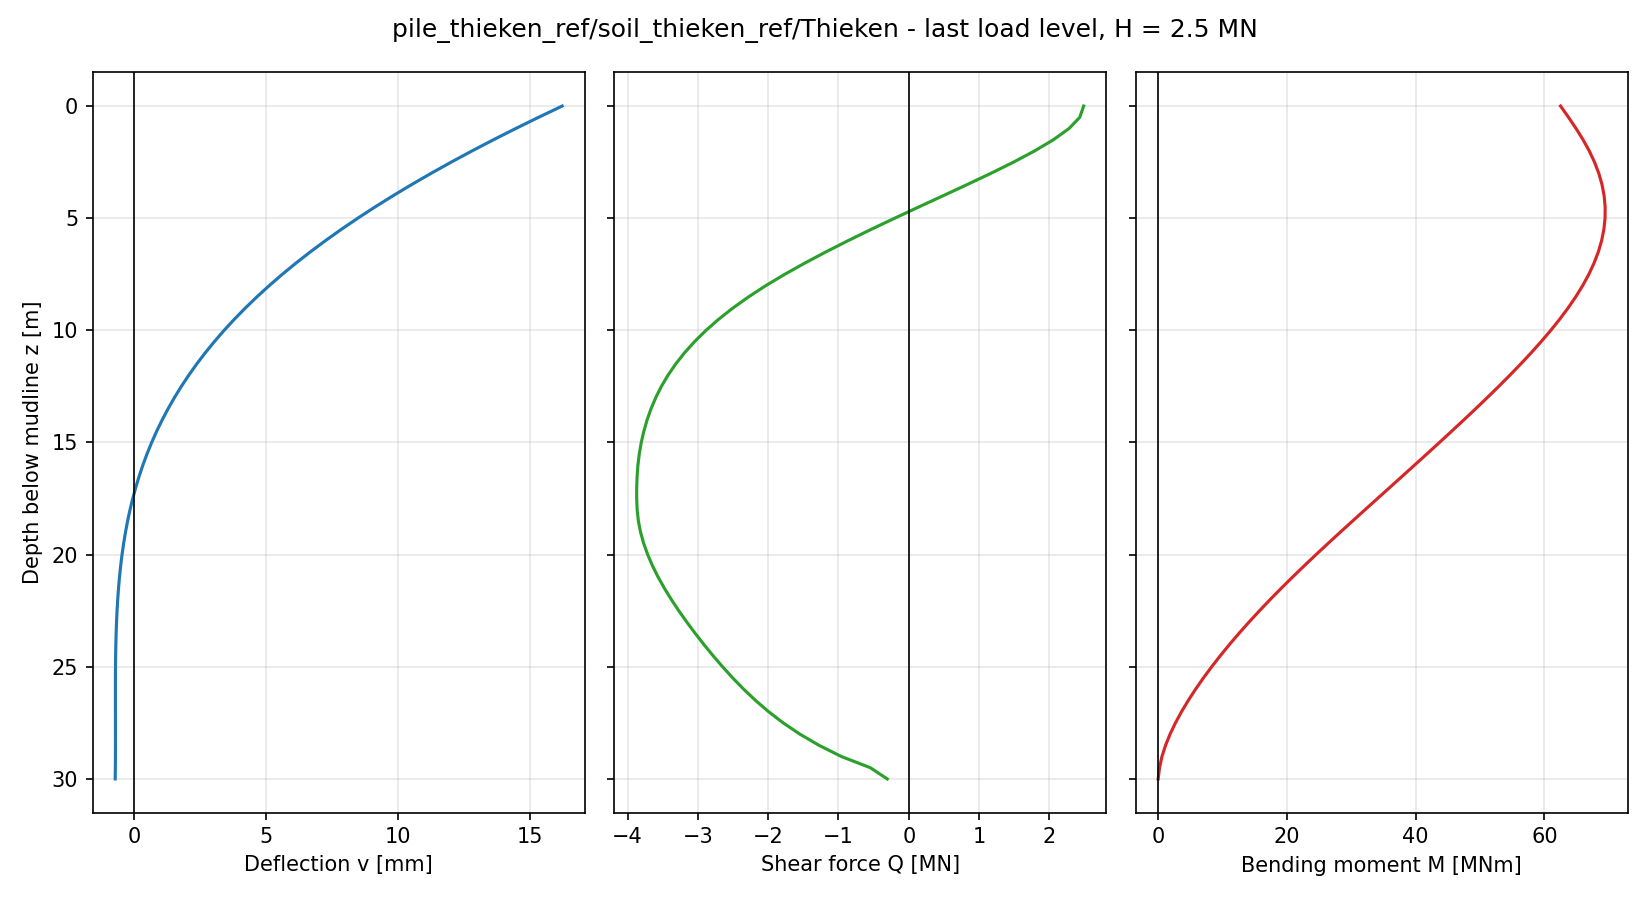

The table this chart was drawn from, first rows:
node, z_pile [m], z_mudline [m], U1 [m], U2 [m], U3 [m], UR1 [rad], UR2 [rad], UR3 [rad], v [m], psi [rad], N [N], Q [N], M [Nm], Q_above [N], Q_below [N], SF_bend [-], SF_tip [-], SF [-]
61, 0.0000, 0.0000, 1.621021e-02, -3.258363e-18, 1.918586e-18, 7.736765e-19, 1.773543e-03, 2.857141e-19, 1.621021e-02, 1.773543e-03, 2.793968e-09, 2.487906e+06, 6.250000e+07, , 2.487906e+06, 2.6, 0.0000, 2.6
60, 0.5000, 0.5000, 1.532056e-02, -2.880136e-18, 1.867171e-18, 7.404150e-19, 1.727186e-03, 2.914007e-19, 1.532056e-02, 1.727186e-03, 1.862645e-09, 2.432855e+06, 6.373019e+07, 2.487906e+06, 2.377804e+06, 2.474, 0.0000, 2.474
59, 1, 1, 1.445496e-02, -2.518968e-18, 1.817511e-18, 7.094343e-19, 1.679934e-03, 2.968357e-19, 1.445496e-02, 1.679934e-03, 2.328306e-09, 2.280314e+06, 6.490848e+07, 2.377804e+06, 2.182824e+06, 2.351, 0.0000, 2.351
58, 1.5, 1.5, 1.361432e-02, -2.175234e-18, 1.764353e-18, 6.754029e-19, 1.631846e-03, 3.018250e-19, 1.361432e-02, 1.631846e-03, 1.862645e-09, 2.058555e+06, 6.599320e+07, 2.182824e+06, 1.934286e+06, 2.232, 0.0000, 2.232
57, 2, 2, 1.279937e-02, -1.849592e-18, 1.712395e-18, 6.418206e-19, 1.583001e-03, 3.062462e-19, 1.279937e-02, 1.583001e-03, -9.313226e-10, 1.790810e+06, 6.695554e+07, 1.934286e+06, 1.647335e+06, 2.116, 0.0000, 2.116
56, 2.5, 2.5, 1.201066e-02, -1.542130e-18, 1.660949e-18, 6.071053e-19, 1.533499e-03, 3.100116e-19, 1.201066e-02, 1.533499e-03, -3.259629e-09, 1.490538e+06, 6.777588e+07, 1.647335e+06, 1.333740e+06, 2.004, 0.0000, 2.004
55, 3, 3, 1.124867e-02, -1.253559e-18, 1.610415e-18, 5.701656e-19, 1.483450e-03, 3.130601e-19, 1.124867e-02, 1.483450e-03, -4.190952e-09, 1.168150e+06, 6.844055e+07, 1.333740e+06, 1.002560e+06, 1.896, 0.0000, 1.896
54, 3.5, 3.5, 1.051374e-02, -9.840530e-19, 1.558894e-18, 5.341371e-19, 1.432972e-03, 3.153517e-19, 1.051374e-02, 1.432972e-03, -1.396984e-09, 8.316199e+05, 6.894049e+07, 1.002560e+06, 6.606798e+05, 1.792, 0.0000, 1.792
53, 4, 4, 9.806108e-03, -7.331814e-19, 1.496634e-18, 4.982677e-19, 1.382188e-03, 3.168618e-19, 9.806108e-03, 1.382188e-03, 3.259629e-09, 4.877458e+05, 6.927034e+07, 6.606798e+05, 3.148118e+05, 1.691, 0.0000, 1.691
52, 4.5, 4.5, 9.125925e-03, -5.005908e-19, 1.428221e-18, 4.629972e-19, 1.331225e-03, 3.175814e-19, 9.125925e-03, 1.331225e-03, 4.190952e-09, 1.425495e+05, 6.942791e+07, 3.148118e+05, -2.971275e+04, 1.595, 0.0000, 1.595
51, 5, 5, 8.473239e-03, -2.855650e-19, 1.368478e-18, 4.293635e-19, 1.280210e-03, 3.175134e-19, 8.473239e-03, 1.280210e-03, 3.259629e-09, -1.998292e+05, 6.941359e+07, -2.971275e+04, -3.699458e+05, 1.502, 0.0000, 1.502
50, 5.5, 5.5, 7.848020e-03, -8.788398e-20, 1.310008e-18, 3.943853e-19, 1.229268e-03, 3.166678e-19, 7.848020e-03, 1.229268e-03, 3.259629e-09, -5.357453e+05, 6.922970e+07, -3.699458e+05, -7.015449e+05, 1.413, 0.0000, 1.413
49, 6, 6, 7.250151e-03, 9.302666e-20, 1.259248e-18, 3.625152e-19, 1.178523e-03, 3.150643e-19, 7.250151e-03, 1.178523e-03, 9.313226e-10, -8.618788e+05, 6.888029e+07, -7.015449e+05, -1.022213e+06, 1.329, 0.0000, 1.329
48, 6.5, 6.5, 6.679439e-03, 2.589263e-19, 1.210439e-18, 3.340990e-19, 1.128095e-03, 3.127278e-19, 6.679439e-03, 1.128095e-03, 9.313226e-10, -1.176450e+06, 6.837070e+07, -1.022213e+06, -1.330687e+06, 1.248, 0.0000, 1.248
47, 7, 7, 6.135627e-03, 4.092932e-19, 1.154709e-18, 2.997254e-19, 1.078098e-03, 3.096863e-19, 6.135627e-03, 1.078098e-03, 1.396984e-09, -1.477358e+06, 6.770725e+07, -1.330687e+06, -1.624028e+06, 1.171, 0.0000, 1.171
46, 7.5, 7.5, 5.618384e-03, 5.446802e-19, 1.107244e-18, 2.731647e-19, 1.028644e-03, 3.059742e-19, 5.618384e-03, 1.028644e-03, -9.313226e-10, -1.763019e+06, 6.689716e+07, -1.624028e+06, -1.902010e+06, 1.097, 0.0000, 1.097
45, 8, 8, 5.127321e-03, 6.666997e-19, 1.060807e-18, 2.449457e-19, 9.798374e-04, 3.016268e-19, 5.127321e-03, 9.798374e-04, 0.000000e+00, -2.030004e+06, 6.594890e+07, -1.902010e+06, -2.157997e+06, 1.028, 0.0000, 1.028
44, 8.5, 8.5, 4.661964e-03, 7.752912e-19, 1.005654e-18, 2.179023e-19, 9.317761e-04, 2.966942e-19, 4.661964e-03, 9.317761e-04, 1.396984e-09, -2.275093e+06, 6.487263e+07, -2.157997e+06, -2.392189e+06, 0.9615, 0.0000, 0.9615
43, 9, 9, 4.221790e-03, 8.707605e-19, 9.515510e-19, 1.907176e-19, 8.845503e-04, 2.912263e-19, 4.221790e-03, 8.845503e-04, -4.656613e-10, -2.498928e+06, 6.367912e+07, -2.392189e+06, -2.605667e+06, 0.8990, 0.0000, 0.8990
42, 9.5, 9.5, 3.806242e-03, 9.533100e-19, 9.057360e-19, 1.643432e-19, 8.382422e-04, 2.852705e-19, 3.806242e-03, 8.382422e-04, -4.656613e-10, -2.701594e+06, 6.237899e+07, -2.605667e+06, -2.797520e+06, 0.8401, 0.0000, 0.8401
41, 10, 10, 3.414714e-03, 1.023068e-18, 8.541683e-19, 1.375759e-19, 7.929261e-04, 2.788762e-19, 3.414714e-03, 7.929261e-04, 9.313226e-10, -2.883450e+06, 6.098273e+07, -2.797520e+06, -2.969378e+06, 0.7845, 0.0000, 0.7845
40, 10.5, 10.5, 3.046579e-03, 1.081136e-18, 8.048991e-19, 1.155522e-19, 7.486688e-04, 2.720891e-19, 3.046579e-03, 7.486688e-04, -1.862645e-09, -3.045687e+06, 5.950045e+07, -2.969378e+06, -3.121995e+06, 0.7323, 0.0000, 0.7323
39, 11, 11, 2.701180e-03, 1.128222e-18, 7.604768e-19, 9.159270e-20, 7.055299e-04, 2.649531e-19, 2.701180e-03, 7.055299e-04, -1.862645e-09, -3.189110e+06, 5.794175e+07, -3.121995e+06, -3.256226e+06, 0.6833, 0.0000, 0.6833
38, 11.5, 11.5, 2.377838e-03, 1.164799e-18, 7.130871e-19, 7.147336e-20, 6.635620e-04, 2.575103e-19, 2.377838e-03, 6.635620e-04, 2.328306e-10, -3.314890e+06, 5.631575e+07, -3.256226e+06, -3.373554e+06, 0.6374, 0.0000, 0.6374
37, 12, 12, 2.075858e-03, 1.192096e-18, 6.690101e-19, 5.245614e-20, 6.228115e-04, 2.497993e-19, 2.075858e-03, 6.228115e-04, -1.396984e-09, -3.424294e+06, 5.463095e+07, -3.373554e+06, -3.475034e+06, 0.5945, 0.0000, 0.5945
36, 12.5, 12.5, 1.794529e-03, 1.211306e-18, 6.241833e-19, 3.715983e-20, 5.833184e-04, 2.418564e-19, 1.794529e-03, 5.833184e-04, -4.656613e-10, -3.518435e+06, 5.289527e+07, -3.475034e+06, -3.561835e+06, 0.5546, 0.0000, 0.5546
35, 13, 13, 1.533128e-03, 1.222440e-18, 5.822914e-19, 1.825015e-20, 5.451172e-04, 2.337150e-19, 1.533128e-03, 5.451172e-04, 3.259629e-09, -3.598654e+06, 5.111600e+07, -3.561835e+06, -3.635472e+06, 0.5175, 0.0000, 0.5175
34, 13.5, 13.5, 1.290926e-03, 1.224988e-18, 5.412398e-19, 9.887716e-22, 5.082375e-04, 2.254054e-19, 1.290926e-03, 5.082375e-04, 2.328306e-09, -3.666297e+06, 4.929976e+07, -3.635472e+06, -3.697121e+06, 0.4832, 0.0000, 0.4832
33, 14, 14, 1.067185e-03, 1.219461e-18, 5.003346e-19, -1.578917e-20, 4.727041e-04, 2.169548e-19, 1.067185e-03, 4.727041e-04, 4.656613e-10, -3.722492e+06, 4.745256e+07, -3.697121e+06, -3.747864e+06, 0.4514, 0.0000, 0.4514
32, 14.5, 14.5, 8.611641e-04, 1.206946e-18, 4.634643e-19, -2.861258e-20, 4.385377e-04, 2.083883e-19, 8.611641e-04, 4.385377e-04, 6.984919e-10, -3.768296e+06, 4.557987e+07, -3.747864e+06, -3.788728e+06, 0.4222, 0.0000, 0.4222
31, 15, 15, 6.721182e-04, 1.188283e-18, 4.275887e-19, -4.193183e-20, 4.057549e-04, 1.997284e-19, 6.721182e-04, 4.057549e-04, 1.164153e-09, -3.804706e+06, 4.368662e+07, -3.788728e+06, -3.820684e+06, 0.3953, 0.0000, 0.3953
30, 15.5, 15.5, 4.993001e-04, 1.163132e-18, 3.864257e-19, -5.602507e-20, 3.743693e-04, 1.909954e-19, 4.993001e-04, 3.743693e-04, -2.328306e-10, -3.832454e+06, 4.177733e+07, -3.820684e+06, -3.844224e+06, 0.3708, 0.0000, 0.3708
29, 16, 16, 3.419598e-04, 1.131912e-18, 3.554423e-19, -6.756798e-20, 3.443910e-04, 1.822086e-19, 3.419598e-04, 3.443910e-04, -1.862645e-09, -3.851857e+06, 3.985625e+07, -3.844224e+06, -3.859490e+06, 0.3485, 0.0000, 0.3485
28, 16.5, 16.5, 1.993438e-04, 1.095570e-18, 3.246016e-19, -7.777212e-20, 3.158272e-04, 1.733869e-19, 1.993438e-04, 3.158272e-04, -4.656613e-10, -3.863744e+06, 3.792735e+07, -3.859490e+06, -3.867999e+06, 0.3283, 0.0000, 0.3283
27, 17, 17, 7.070450e-05, 1.054703e-18, 2.936574e-19, -8.684050e-20, 2.886821e-04, 1.645458e-19, 7.070450e-05, 2.886821e-04, -4.656613e-10, -3.869554e+06, 3.599402e+07, -3.867999e+06, -3.871110e+06, 0.3100, 0.0000, 0.3100
26, 17.5, 17.5, -4.469939e-05, 1.009922e-18, 2.655955e-19, -9.450782e-20, 2.629580e-04, 1.556975e-19, -4.469939e-05, 2.629580e-04, -2.328306e-10, -3.869892e+06, 3.405916e+07, -3.871110e+06, -3.868674e+06, 0.3761, 0.0000, 0.3761
25, 18, 18, -1.476107e-04, 9.615778e-19, 2.383996e-19, -1.023531e-19, 2.386549e-04, 1.468548e-19, -1.476107e-04, 2.386549e-04, 0.000000e+00, -3.863088e+06, 3.212592e+07, -3.868674e+06, -3.857502e+06, 0.5504, 0.0000, 0.5504
24, 18.5, 18.5, -2.387900e-04, 9.099662e-19, 2.112876e-19, -1.093682e-19, 2.157704e-04, 1.380377e-19, -2.387900e-04, 2.157704e-04, -1.396984e-09, -3.845674e+06, 3.019873e+07, -3.857502e+06, -3.833848e+06, 0.7049, 0.0000, 0.7049
23, 19, 19, -3.190176e-04, 8.558689e-19, 1.907842e-19, -1.144958e-19, 1.942981e-04, 1.292746e-19, -3.190176e-04, 1.942981e-04, -1.047738e-09, -3.814735e+06, 2.828362e+07, -3.833848e+06, -3.795623e+06, 0.8408, 0.0000, 0.8408
22, 19.5, 19.5, -3.890815e-04, 7.995596e-19, 1.710700e-19, -1.207199e-19, 1.742265e-04, 1.205989e-19, -3.890815e-04, 1.742265e-04, -5.820766e-10, -3.770161e+06, 2.638740e+07, -3.795623e+06, -3.744699e+06, 0.9595, 0.0000, 0.9595
21, 20, 20, -4.497518e-04, 7.412983e-19, 1.534412e-19, -1.250089e-19, 1.555394e-04, 1.120396e-19, -4.497518e-04, 1.555394e-04, -1.629815e-09, -3.713169e+06, 2.451657e+07, -3.744699e+06, -3.681639e+06, 1.062, 0.0000, 1.062
20, 20.5, 20.5, -5.017860e-04, 6.818660e-19, 1.357969e-19, -1.282163e-19, 1.382158e-04, 1.036245e-19, -5.017860e-04, 1.382158e-04, -4.656613e-10, -3.644442e+06, 2.267716e+07, -3.681639e+06, -3.607246e+06, 1.15, 0.0000, 1.15
19, 21, 21, -5.459255e-04, 6.214634e-19, 1.169175e-19, -1.317283e-19, 1.222304e-04, 9.537933e-20, -5.459255e-04, 1.222304e-04, 3.492460e-10, -3.564872e+06, 2.087484e+07, -3.607246e+06, -3.522498e+06, 1.225, 0.0000, 1.225
18, 21.5, 21.5, -5.828923e-04, 5.605254e-19, 9.985810e-20, -1.331456e-19, 1.075541e-04, 8.732791e-20, -5.828923e-04, 1.075541e-04, 2.328306e-10, -3.475374e+06, 1.911478e+07, -3.522498e+06, -3.428249e+06, 1.288, 0.0004, 1.288
17, 22, 22, -6.133879e-04, 4.996528e-19, 8.456519e-20, -1.341435e-19, 9.415403e-05, 7.949192e-20, -6.133879e-04, 9.415403e-05, 3.492460e-10, -3.377117e+06, 1.740165e+07, -3.428249e+06, -3.325984e+06, 1.339, 0.0016, 1.341
16, 22.5, 22.5, -6.380881e-04, 4.389003e-19, 7.185441e-20, -1.351770e-19, 8.199403e-05, 7.188967e-20, -6.380881e-04, 8.199403e-05, -3.492460e-10, -3.271294e+06, 1.573955e+07, -3.325984e+06, -3.216603e+06, 1.381, 0.0049, 1.386
15, 23, 23, -6.576445e-04, 3.782561e-19, 6.076787e-20, -1.360178e-19, 7.103527e-05, 6.453745e-20, -6.576445e-04, 7.103527e-05, -4.074536e-10, -3.158732e+06, 1.413204e+07, -3.216603e+06, -3.100861e+06, 1.415, 0.0122, 1.427
14, 23.5, 23.5, -6.726845e-04, 3.178382e-19, 5.029363e-20, -1.363416e-19, 6.123642e-05, 5.744977e-20, -6.726845e-04, 6.123642e-05, 1.746230e-10, -3.040057e+06, 1.258235e+07, -3.100861e+06, -2.979253e+06, 1.44, 0.0263, 1.466
13, 24, 24, -6.838110e-04, 2.577904e-19, 4.077716e-20, -1.363439e-19, 5.255391e-05, 5.064005e-20, -6.838110e-04, 5.255391e-05, 2.910383e-10, -2.915573e+06, 1.109344e+07, -2.979253e+06, -2.851892e+06, 1.459, 0.0512, 1.51
12, 24.5, 24.5, -6.916045e-04, 1.981447e-19, 3.213725e-20, -1.362589e-19, 4.494202e-05, 4.412144e-20, -6.916045e-04, 4.494202e-05, -1.164153e-10, -2.785142e+06, 9.668260e+06, -2.851892e+06, -2.718392e+06, 1.472, 0.0923, 1.564
11, 25, 25, -6.966238e-04, 1.389134e-19, 2.536320e-20, -1.359136e-19, 3.835286e-05, 3.790798e-20, -6.966238e-04, 3.835286e-05, -4.074536e-10, -2.648064e+06, 8.309959e+06, -2.718392e+06, -2.577736e+06, 1.48, 0.1562, 1.637
10, 25.5, 25.5, -6.994095e-04, 8.010481e-20, 1.972944e-20, -1.354781e-19, 3.273609e-05, 3.201602e-20, -6.994095e-04, 3.273609e-05, -2.037268e-10, -2.502942e+06, 7.022207e+06, -2.577736e+06, -2.428148e+06, 1.485, 0.2516, 1.737
9, 26, 26, -7.004861e-04, 2.170229e-20, 1.382875e-20, -1.348517e-19, 2.803842e-05, 2.646597e-20, -7.004861e-04, 2.803842e-05, 5.820766e-11, -2.347658e+06, 5.809557e+06, -2.428148e+06, -2.267168e+06, 1.487, 0.3888, 1.876
8, 26.5, 26.5, -7.003654e-04, -3.634153e-20, 9.664260e-21, -1.342095e-19, 2.420282e-05, 2.128387e-20, -7.003654e-04, 2.420282e-05, -5.820766e-11, -2.179423e+06, 4.677787e+06, -2.267168e+06, -2.091679e+06, 1.487, 0.5801, 2.067
7, 27, 27, -6.995472e-04, -9.417249e-20, 6.296966e-21, -1.336906e-19, 2.116753e-05, 1.650290e-20, -6.995472e-04, 2.116753e-05, -7.275958e-11, -1.994340e+06, 3.634346e+06, -2.091679e+06, -1.897001e+06, 1.485, 0.8403, 2.326
6, 27.5, 27.5, -6.985264e-04, -1.519292e-19, 3.898562e-21, -1.330008e-19, 1.886458e-05, 1.216690e-20, -6.985264e-04, 1.886458e-05, -5.820766e-11, -1.786676e+06, 2.689092e+06, -1.897001e+06, -1.676351e+06, 1.484, 1.187, 2.67
5, 28, 28, -6.978008e-04, -2.098098e-19, 2.125135e-21, -1.324818e-19, 1.721770e-05, 8.335241e-21, -6.978008e-04, 1.721770e-05, -8.003553e-11, -1.549960e+06, 1.854933e+06, -1.676351e+06, -1.423570e+06, 1.482, 1.638, 3.121
4, 28.5, 28.5, -6.978638e-04, -2.681669e-19, 9.496719e-22, -1.321309e-19, 1.613999e-05, 5.081370e-21, -6.978638e-04, 1.613999e-05, -2.546585e-11, -1.276903e+06, 1.148217e+06, -1.423570e+06, -1.130236e+06, 1.482, 2.219, 3.701
3, 29, 29, -6.992106e-04, -3.274387e-19, 3.448689e-22, -1.318953e-19, 1.553117e-05, 2.497975e-21, -6.992106e-04, 1.553117e-05, -1.818989e-11, -9.588125e+05, 5.892883e+05, -1.130236e+06, -7.873892e+05, 1.485, 2.953, 4.437
1, 29.5, 29.5, -7.023342e-04, -3.881880e-19, 5.841333e-23, -1.317716e-19, 1.527443e-05, 6.982300e-22, -7.023342e-04, 1.527443e-05, -9.094947e-13, -5.464325e+05, 2.129771e+05, -7.873892e+05, -3.054758e+05, 1.49, 6.869, 8.359
... 1 more rows
